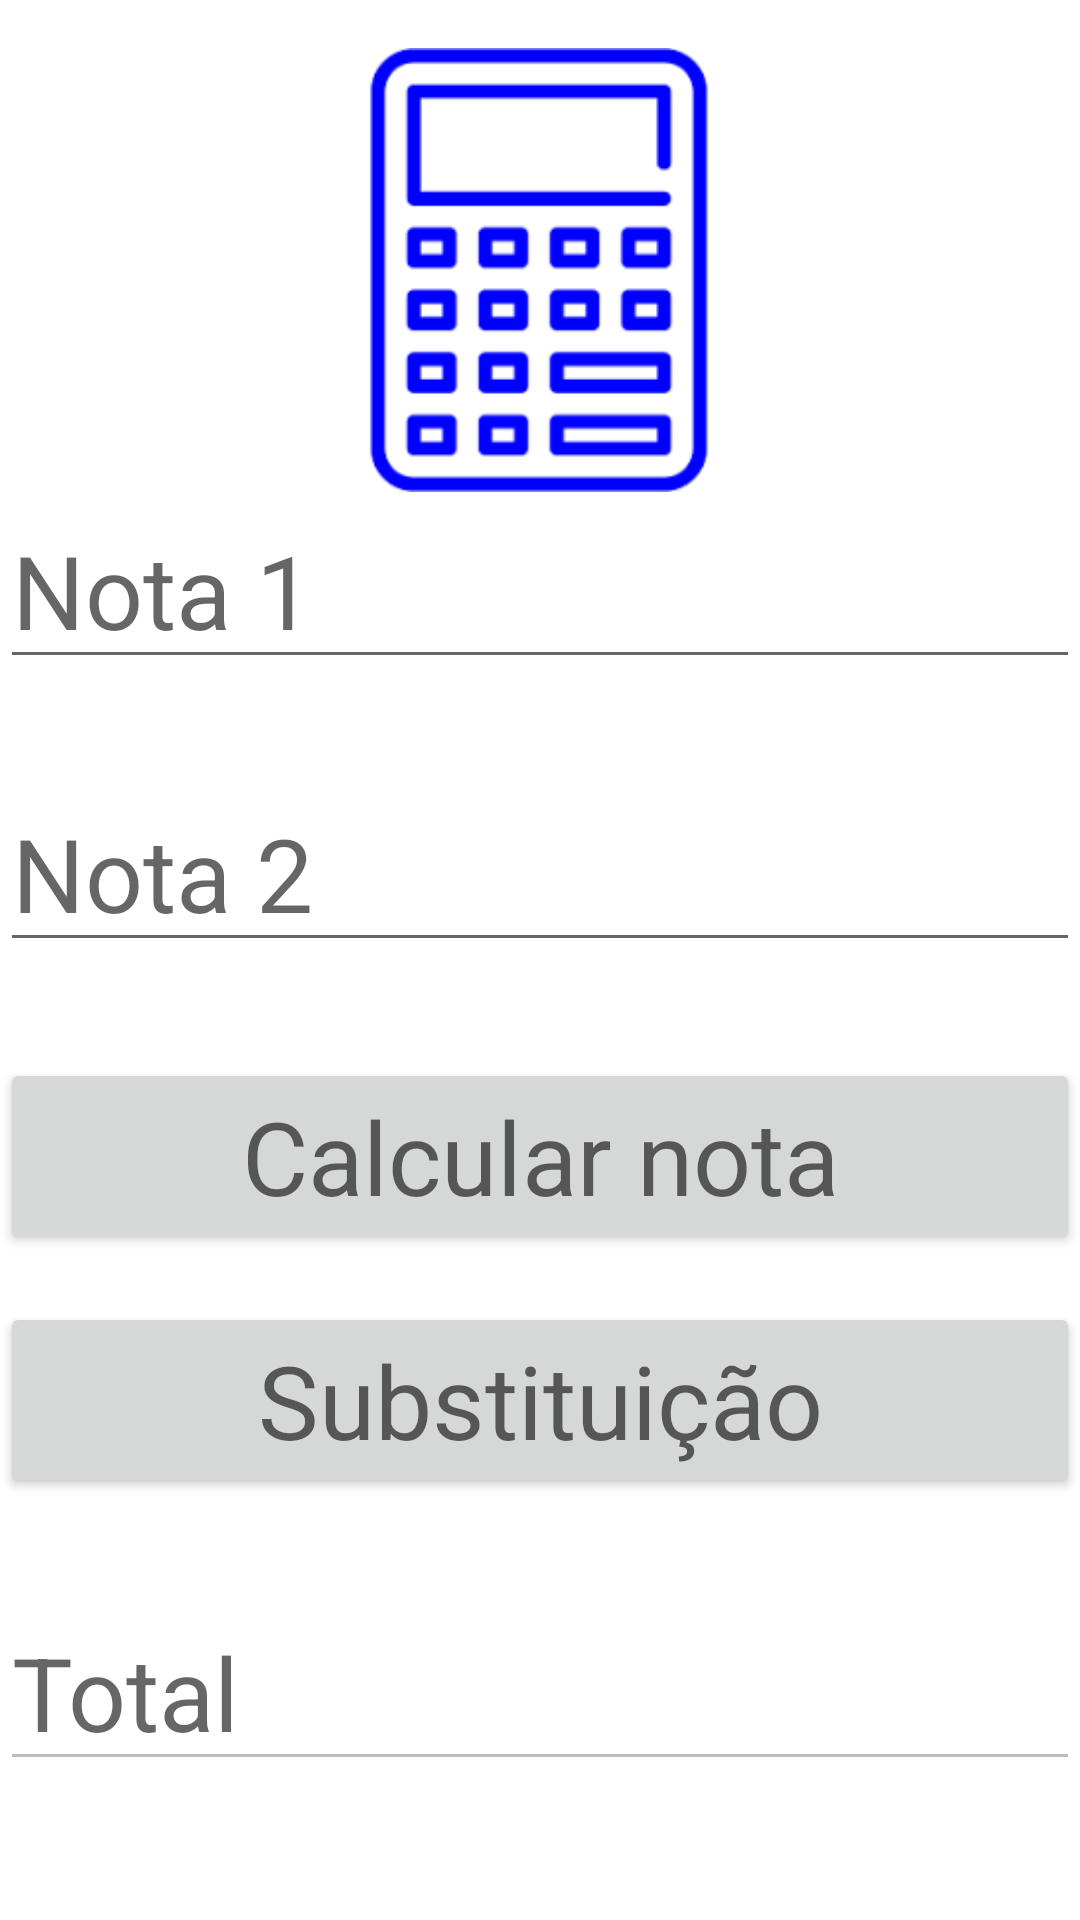

Reconstruct the res/layout file that produces this screen, plus the resources it refers to.
<!-- AndroidManifest.xml: application theme Theme.AppNotas -->
<!-- res/layout/activity_main.xml -->
<?xml version="1.0" encoding="utf-8"?>
<androidx.constraintlayout.widget.ConstraintLayout xmlns:android="http://schemas.android.com/apk/res/android"
    xmlns:app="http://schemas.android.com/apk/res-auto"
    xmlns:tools="http://schemas.android.com/tools"
    android:layout_width="match_parent"
    android:layout_height="match_parent"
    tools:context=".MainActivity">

    <EditText
        android:id="@+id/edNota1"
        android:layout_width="0dp"
        android:layout_height="wrap_content"
        android:ems="10"
        android:hint="Nota 1"
        android:inputType="numberDecimal"
        android:textAppearance="@style/TextAppearance.AppCompat.Display1"
        app:layout_constraintEnd_toEndOf="parent"
        app:layout_constraintHorizontal_bias="0.0"
        app:layout_constraintStart_toStartOf="parent"
        app:layout_constraintTop_toBottomOf="@+id/imgCalc" />

    <EditText
        android:id="@+id/edNota2"
        android:layout_width="0dp"
        android:layout_height="wrap_content"
        android:layout_marginTop="32dp"
        android:ems="10"
        android:hint="Nota 2"
        android:inputType="numberDecimal"
        android:textAppearance="@style/TextAppearance.AppCompat.Display1"
        app:layout_constraintEnd_toEndOf="parent"
        app:layout_constraintHorizontal_bias="0.0"
        app:layout_constraintStart_toStartOf="parent"
        app:layout_constraintTop_toBottomOf="@+id/edNota1" />

    <EditText
        android:id="@+id/edTotal"
        android:layout_width="0dp"
        android:layout_height="wrap_content"
        android:layout_marginTop="32dp"
        android:ems="10"
        android:enabled="false"
        android:hint="Total"
        android:inputType="numberDecimal"
        android:textAppearance="@style/TextAppearance.AppCompat.Display1"
        app:layout_constraintEnd_toEndOf="parent"
        app:layout_constraintHorizontal_bias="0.0"
        app:layout_constraintStart_toStartOf="parent"
        app:layout_constraintTop_toBottomOf="@+id/btNCalc" />

    <Button
        android:id="@+id/btCalc"
        android:layout_width="0dp"
        android:layout_height="wrap_content"
        android:layout_marginTop="32dp"
        android:text="Calcular nota"
        android:textAppearance="@style/TextAppearance.AppCompat.Display1"
        app:layout_constraintEnd_toEndOf="parent"
        app:layout_constraintHorizontal_bias="0.0"
        app:layout_constraintStart_toStartOf="parent"
        app:layout_constraintTop_toBottomOf="@+id/edNota2" />

    <Button
        android:id="@+id/btNCalc"
        android:layout_width="0dp"
        android:layout_height="wrap_content"
        android:layout_marginTop="16dp"
        android:text="Substituição"
        android:textAppearance="@style/TextAppearance.AppCompat.Display1"
        app:layout_constraintEnd_toEndOf="parent"
        app:layout_constraintHorizontal_bias="0.0"
        app:layout_constraintStart_toStartOf="parent"
        app:layout_constraintTop_toBottomOf="@+id/btCalc" />

    <ImageView
        android:id="@+id/imgCalc"
        android:layout_width="154dp"
        android:layout_height="148dp"
        android:layout_marginTop="16dp"
        app:layout_constraintEnd_toEndOf="parent"
        app:layout_constraintHorizontal_bias="0.498"
        app:layout_constraintStart_toStartOf="parent"
        app:layout_constraintTop_toTopOf="parent"
        app:srcCompat="@drawable/calculadora" />

</androidx.constraintlayout.widget.ConstraintLayout>
<!-- resources referenced by this layout -->
<resources>
  <!-- drawable calculadora: png bitmap (drawable, 2507 bytes) -->
  <style name="Theme.AppNotas" parent="Theme.MaterialComponents.DayNight.DarkActionBar">
          
          <item name="colorPrimary">@color/purple_500</item>
          <item name="colorPrimaryVariant">@color/purple_700</item>
          <item name="colorOnPrimary">@color/white</item>
          
          <item name="colorSecondary">@color/teal_200</item>
          <item name="colorSecondaryVariant">@color/teal_700</item>
          <item name="colorOnSecondary">@color/black</item>
          
          <item name="android:statusBarColor" tools:targetApi="l">?attr/colorPrimaryVariant</item>
          
      </style>
  <!-- not gathered from this repository: default colours our renderer supplied (Android Studio template values) -->
  <color name="purple_500">#FF6200EE</color>
  <color name="purple_700">#FF3700B3</color>
  <color name="teal_200">#FF03DAC5</color>
  <color name="teal_700">#FF018786</color>
  <color name="black">#FF000000</color>
  <color name="white">#FFFFFFFF</color>
</resources>
